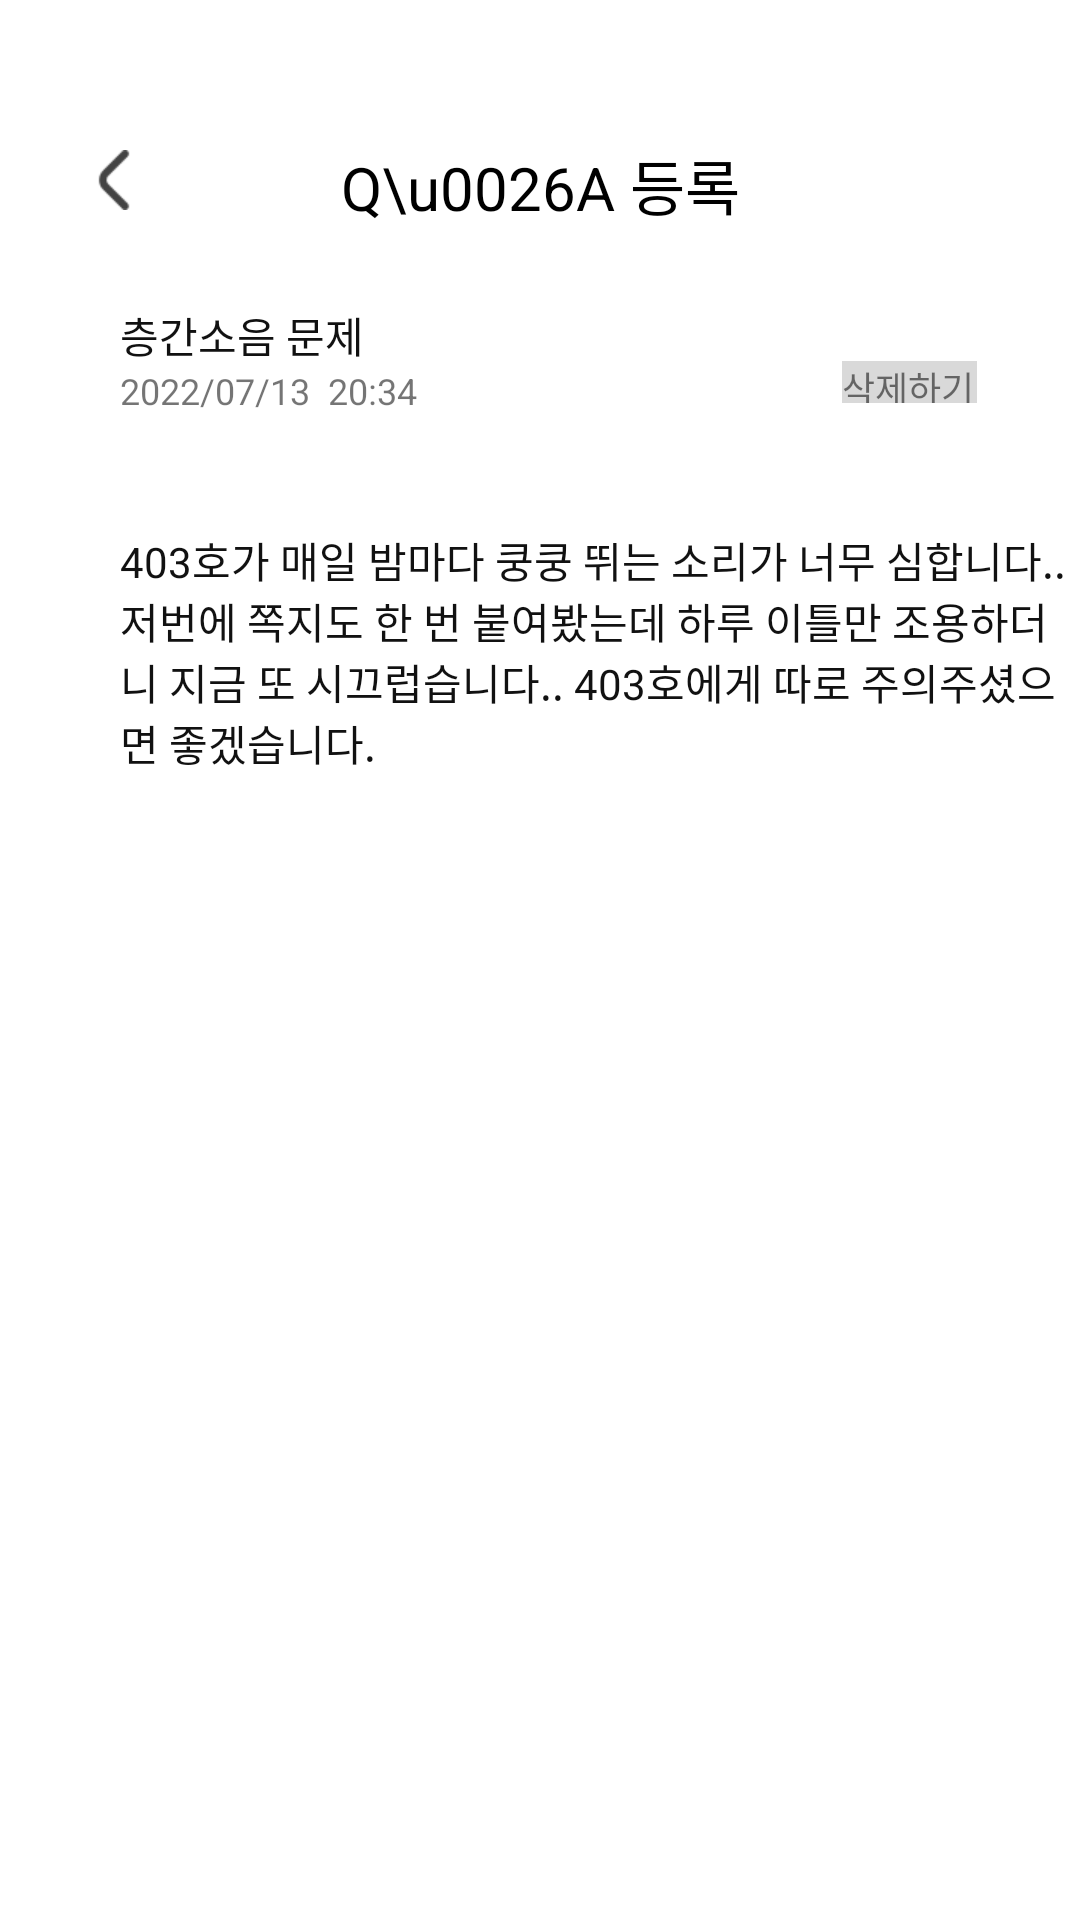

Reconstruct the res/layout file that produces this screen, plus the resources it refers to.
<!-- AndroidManifest.xml: application theme Theme.SujungVillage -->
<!-- res/layout/fragment_qna_myq_detail_noanswer.xml -->
<?xml version="1.0" encoding="utf-8"?>
<LinearLayout xmlns:android="http://schemas.android.com/apk/res/android"
    xmlns:app="http://schemas.android.com/apk/res-auto"
    xmlns:tools="http://schemas.android.com/tools"
    android:layout_width="match_parent"
    android:layout_height="match_parent"
    android:orientation="vertical"
    tools:context=".CommDetailActivity">

    <androidx.constraintlayout.widget.ConstraintLayout
        android:layout_width="match_parent"
        android:layout_height="wrap_content">

        <ImageButton
            android:id="@+id/imageButton_back"
            android:layout_width="20dp"
            android:layout_height="20dp"
            android:layout_marginStart="28dp"
            android:layout_marginTop="50dp"
            android:background="@color/nothing"
            android:scaleType="fitCenter"
            app:layout_constraintStart_toStartOf="parent"
            app:layout_constraintTop_toTopOf="parent"
            app:srcCompat="@drawable/icon_back"
            tools:ignore="SpeakableTextPresentCheck,TouchTargetSizeCheck" />
        <TextView
            android:id="@+id/reward_title"
            android:layout_width="wrap_content"
            android:layout_height="wrap_content"
            android:layout_marginTop="47dp"
            android:text="Q\u0026A 등록"
            android:textColor="@color/black"
            android:textSize="20dp"
            app:layout_constraintEnd_toEndOf="parent"
            app:layout_constraintStart_toStartOf="parent"
            app:layout_constraintTop_toTopOf="parent" />
    </androidx.constraintlayout.widget.ConstraintLayout>

    <androidx.constraintlayout.widget.ConstraintLayout
        android:layout_width="match_parent"
        android:layout_height="match_parent"
        android:orientation="vertical">

        <TextView
            android:id="@+id/myq_detail_title"
            android:layout_width="wrap_content"
            android:layout_height="wrap_content"
            android:layout_marginStart="40dp"
            android:layout_marginTop="25dp"
            android:text="층간소음 문제"
            android:textColor="#111111"
            app:layout_constraintStart_toStartOf="parent"
            app:layout_constraintTop_toTopOf="parent" />

        <TextView
            android:id="@+id/myq_detail_date"
            android:layout_width="wrap_content"
            android:layout_height="wrap_content"
            android:layout_marginStart="40dp"
            android:text="2022/07/13  20:34"
            android:textSize="12sp"
            app:layout_constraintStart_toStartOf="parent"
            app:layout_constraintTop_toBottomOf="@+id/myq_detail_title" />

        <TextView
            android:id="@+id/myq_delete"
            android:layout_width="45dp"
            android:layout_height="14dp"
            android:layout_marginTop="44dp"
            android:background="#D9D9D9"
            android:text="삭제하기"
            android:textSize="12sp"
            app:layout_constraintEnd_toEndOf="parent"
            app:layout_constraintHorizontal_bias="0.804"
            app:layout_constraintStart_toEndOf="@+id/myq_detail_date"
            app:layout_constraintTop_toTopOf="parent" />

        <TextView
            android:id="@+id/myq_content"
            android:layout_width="323dp"
            android:layout_height="wrap_content"
            android:layout_marginStart="40dp"
            android:layout_marginTop="100dp"
            android:layout_marginEnd="40dp"
            android:text="403호가 매일 밤마다 쿵쿵 뛰는 소리가 너무 심합니다.. 저번에 쪽지도 한 번 붙여봤는데 하루 이틀만 조용하더 니 지금 또 시끄럽습니다.. 403호에게 따로 주의주셨으 면 좋겠습니다."
            android:textColor="#111111"
            app:layout_constraintEnd_toEndOf="parent"
            app:layout_constraintHorizontal_bias="0.0"
            app:layout_constraintStart_toStartOf="parent"
            app:layout_constraintTop_toTopOf="parent" />
    </androidx.constraintlayout.widget.ConstraintLayout>


</LinearLayout>
<!-- resources referenced by this layout -->
<resources>
  <color name="black">#FF000000</color>
  <color name="nothing">#00FFFFFF</color>
  <!-- drawable icon_back: png bitmap (drawable, 816 bytes) -->
  <style name="Theme.SujungVillage" parent="Theme.MaterialComponents.DayNight.DarkActionBar">
          
          <item name="colorPrimary">@color/p_light</item>
          <item name="colorPrimaryVariant">@color/primary</item>
          <item name="colorOnPrimary">@color/black</item>
          
          <item name="colorSecondary">@color/primary</item>
          <item name="colorSecondaryVariant">@color/p_dark</item>
          <item name="colorOnSecondary">@color/black</item>
          
          <item name="android:statusBarColor" tools:targetApi="l">@color/primary</item>
          
          <item name="windowActionBar">false</item>
          <item name="windowNoTitle">true</item>
          
  
          //화면 전환 액티비티
          <item name="android:windowActivityTransitions">true</item>
      </style>
  <color name="p_light">#FFFFD250</color>
  <color name="primary">#FFFFA114</color>
  <color name="p_dark">#FFBE6E00</color>
</resources>
